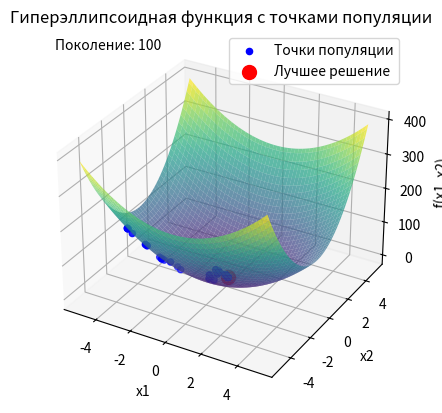

Write the Python code that produced this figure.
import numpy as np
import matplotlib.pyplot as plt
import time

class EvolutionStrategy:
    def __init__(self, interval=(-5.12, 5.12), dim=2, sigma=0.5, max_iter=100, show_intermediate=False):
        self.interval = interval  # Границы поиска
        self.dim = dim  # Размерность задачи
        self.sigma = sigma  # Стандартное отклонение для мутации
        self.max_iter = max_iter  # Максимальное количество итераций
        self.show_intermediate = show_intermediate  # Флаг для промежуточного вывода

        # Инициализация начальной особи случайным образом в пределах границ
        self.current_solution = np.random.uniform(self.interval[0], self.interval[1], self.dim)
        self.best_solution = self.current_solution
        self.best_score = self.hyper_ellipsoid_function(self.current_solution)
        self.population_points = []  # Для сохранения точек популяции

    def hyper_ellipsoid_function(self, x):
        """ Функция гиперэллипсоида для многомерного случая """
        return sum(5 * (i + 1) * (x[i] ** 2) for i in range(len(x)))

    def mutate(self, parent):
        """ Оператор мутации """
        return parent + np.random.normal(0, self.sigma, size=self.dim)

    def optimize(self):
        """ Основной метод оптимизации """
        start_time = time.time()  # Начало измерения времени

        for iteration in range(self.max_iter):
            # Создание потомка
            offspring = self.mutate(self.current_solution)
            # Принудительное соблюдение границ
            offspring = np.clip(offspring, self.interval[0], self.interval[1])

            # Оценка приспособленности потомка
            offspring_score = self.hyper_ellipsoid_function(offspring)

            # Сохранение текущей точки популяции
            self.population_points.append(self.current_solution.copy())

            # Если потомок лучше родителя, заменяем родителя
            if offspring_score < self.best_score:
                self.current_solution = offspring
                self.best_score = offspring_score
                self.best_solution = offspring

            # Вывод текущего состояния каждые 10 итераций, если включен промежуточный вывод
            if self.show_intermediate and iteration % 10 == 0:
                print(f"Итерация {iteration}: лучшее значение = {self.best_score}")

        end_time = time.time()  # Окончание измерения времени
        execution_time = end_time - start_time
        return self.best_solution, self.best_score, execution_time

    def draw_3d_plot(self, best_solution=None, highlight_best=False, generation=None):
        """ Построение 3D графика с отображением функции и текущих решений """
        if self.dim != 2:
            print("Визуализация доступна только для n=2.")
            return

        x1 = np.linspace(self.interval[0], self.interval[1], 100)
        x2 = np.linspace(self.interval[0], self.interval[1], 100)
        X1, X2 = np.meshgrid(x1, x2)
        Z = self.hyper_ellipsoid_function([X1, X2])

        fig = plt.figure()
        ax = fig.add_subplot(111, projection='3d')
        ax.plot_surface(X1, X2, Z, cmap='viridis', alpha=0.7)

        # Отображение точек популяции
        population_x = [p[0] for p in self.population_points]
        population_y = [p[1] for p in self.population_points]
        population_z = [self.hyper_ellipsoid_function(p) for p in self.population_points]
        ax.scatter(population_x, population_y, population_z, color='blue', s=20, label='Точки популяции')

        # Отображение текущего решения
        if highlight_best and best_solution is not None:
            best_fitness = self.hyper_ellipsoid_function(best_solution)
            ax.scatter(best_solution[0], best_solution[1], best_fitness, color='red', s=100, label='Лучшее решение', zorder=2)

        # Добавляем номер поколения на график
        if generation is not None:
            ax.text2D(0.05, 0.95, f"Поколение: {generation}", transform=ax.transAxes)

        ax.set_title('Гиперэллипсоидная функция с точками популяции')
        ax.set_xlabel('x1')
        ax.set_ylabel('x2')
        ax.set_zlabel('f(x1, x2)')
        ax.legend()
        plt.show()


# Основной блок выполнения экспериментов
def run_experiments():
    experiments = [
        {"dim": 2, "sigma": 0.5, "max_iter": 100},
        {"dim": 2, "sigma": 1.0, "max_iter": 100},
        {"dim": 2, "sigma": 0.5, "max_iter": 200},
        {"dim": 3, "sigma": 0.5, "max_iter": 100},
        {"dim": 3, "sigma": 1.0, "max_iter": 100},
        {"dim": 3, "sigma": 0.5, "max_iter": 200}
    ]

    for i, params in enumerate(experiments, 1):
        print(f"\nВызов {i}: Параметры: dim={params['dim']}, sigma={params['sigma']}, max_iter={params['max_iter']}")
        es = EvolutionStrategy(interval=(-5.12, 5.12), dim=params['dim'], sigma=params['sigma'],
                               max_iter=params['max_iter'], show_intermediate=False)
        best_solution, best_score, exec_time = es.optimize()
        print(f"Лучшее решение: {best_solution}, значение функции: {best_score}, время выполнения: {exec_time:.4f} секунд")


if __name__ == '__main__':
    # Вызов с графиком для n=2
    print("\nОсновной вызов с графиком: dim=2, sigma=0.5, max_iter=100")
    es = EvolutionStrategy(interval=(-5.12, 5.12), dim=2, sigma=0.5, max_iter=100, show_intermediate=True)
    best_solution, best_score, exec_time = es.optimize()

    # Вывод результатов
    print(f"Найденное решение: {best_solution}, значение функции: {best_score}, время выполнения: {exec_time:.4f} секунд")

    # Визуализация результатов
    es.draw_3d_plot(best_solution=best_solution, highlight_best=True, generation=es.max_iter)

    # Запуск экспериментов без графиков
    run_experiments()
